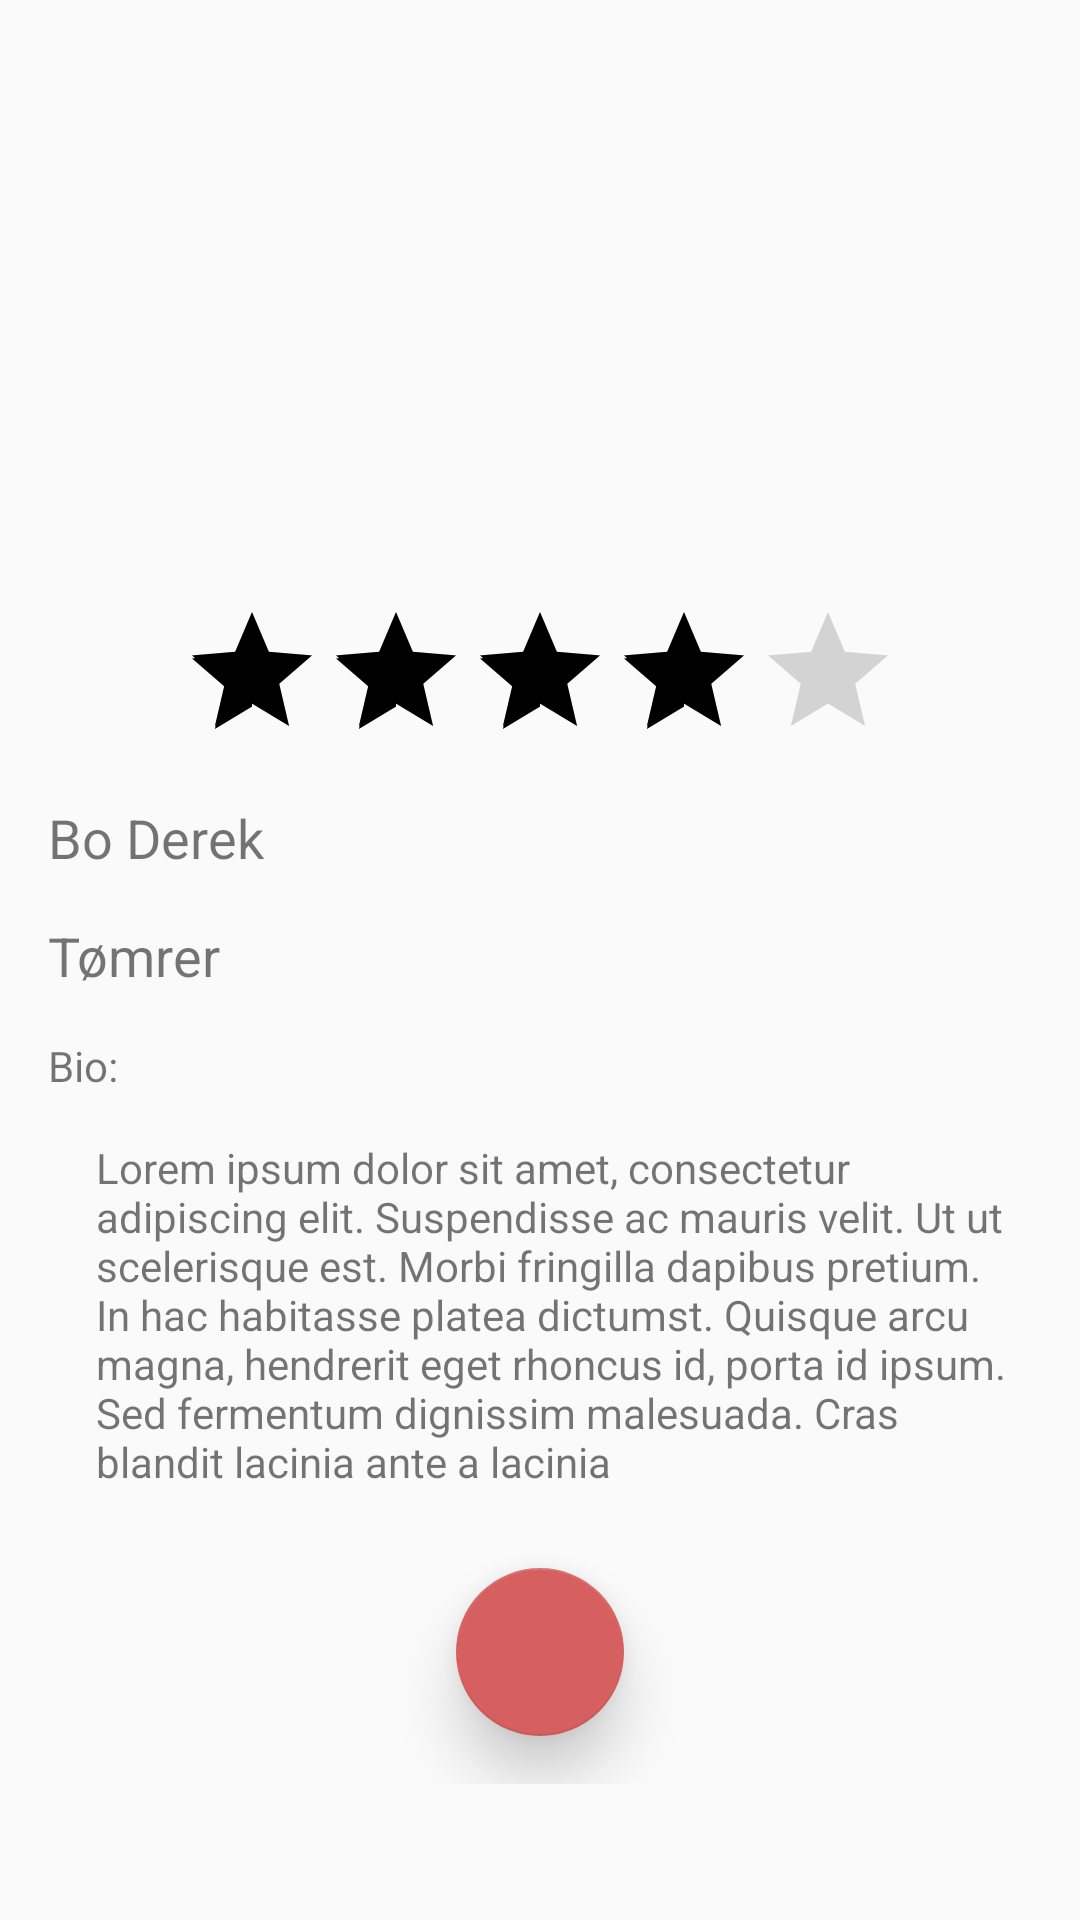

Reconstruct the res/layout file that produces this screen, plus the resources it refers to.
<!-- AndroidManifest.xml: application theme AppTheme -->
<!-- res/layout/fragment_profile_page.xml -->
<ScrollView xmlns:android="http://schemas.android.com/apk/res/android"
    xmlns:app="http://schemas.android.com/apk/res-auto"
    xmlns:tools="http://schemas.android.com/tools"
    android:layout_width="match_parent"
    android:layout_height="match_parent"
    android:id="@+id/profile_page_scrollview"
    tools:context="com.example.emilstepanian.justhandworker.controller.ProfilePageFragment">

    

    <LinearLayout
        android:layout_width="match_parent"
        android:layout_height="wrap_content"
        android:orientation="vertical"
        android:paddingLeft="16dp"
        android:paddingRight="16dp">

        <ImageView
            android:id="@+id/imageView2"
            android:layout_width="match_parent"
            android:layout_height="200dp"
            android:tint="@color/colorPrimary"
            app:srcCompat="@drawable/ic_account_circle_black_48dp" />

        <LinearLayout
            android:layout_width="match_parent"
            android:layout_height="match_parent"
            android:gravity="center_horizontal"
            android:orientation="horizontal">

            <RatingBar
                android:id="@+id/rating"
                android:layout_width="wrap_content"
                android:layout_height="wrap_content"
                style="?android:attr/ratingBarStyle"
                android:numStars="5"
                android:rating="4"
                android:stepSize="0.1"
                android:isIndicator="true" />
        </LinearLayout>

        <LinearLayout
            android:layout_width="match_parent"
            android:layout_height="match_parent"
            android:orientation="vertical">


            <TextView
                android:id="@+id/profile_page_fullname"
                android:layout_width="match_parent"
                android:layout_height="wrap_content"
                android:paddingBottom="5dp"
                android:paddingTop="10dp"
                android:text="Bo Derek"
                android:textSize="18sp" />

        </LinearLayout>

        <LinearLayout
            android:id="@+id/professionIdLayout"
            android:layout_width="match_parent"
            android:layout_height="match_parent"
            android:orientation="vertical">


            <TextView
                android:id="@+id/profile_page_profession"
                android:layout_width="match_parent"
                android:layout_height="wrap_content"
                android:paddingBottom="5dp"
                android:paddingTop="10dp"
                android:text="Tømrer"
                android:textSize="18sp" />

        </LinearLayout>

        <LinearLayout
            android:layout_width="match_parent"
            android:layout_height="match_parent"
            android:orientation="vertical">


            <TextView
                android:id="@+id/textView2"
                android:layout_width="match_parent"
                android:layout_height="wrap_content"
                android:paddingBottom="5dp"
                android:paddingTop="10dp"
                android:text="Bio:"
                android:textSize="14sp" />

            <TextView
                android:id="@+id/description_job_page"
                android:layout_width="match_parent"
                android:layout_height="wrap_content"
                android:paddingBottom="10dp"
                android:paddingLeft="16dp"
                android:paddingTop="10dp"
                android:text="Lorem ipsum dolor sit amet, consectetur adipiscing elit. Suspendisse ac mauris velit. Ut ut scelerisque est. Morbi fringilla dapibus pretium. In hac habitasse platea dictumst. Quisque arcu magna, hendrerit eget rhoncus id, porta id ipsum. Sed fermentum dignissim malesuada. Cras blandit lacinia ante a lacinia"
                android:textSize="14sp" />
        </LinearLayout>

        <LinearLayout
            android:layout_width="match_parent"
            android:layout_height="match_parent">
            <LinearLayout
                android:layout_width="match_parent"
                android:layout_height="match_parent"
                android:gravity="center">

            <android.support.design.widget.FloatingActionButton
                android:id="@+id/logoutBtn"
                android:layout_width="wrap_content"
                android:layout_height="wrap_content"
                android:layout_margin="16dp"
                android:clickable="true"
                android:src="@drawable/ic_power_settings_new_black_24dp"
                android:tint="#FFFFFF"
                app:backgroundTint="@color/colorPrimary"
                app:elevation="12dp"
                app:layout_anchorGravity="center"
                />
            </LinearLayout>

        </LinearLayout>


    </LinearLayout>
</ScrollView>
<!-- resources referenced by this layout -->
<resources>
  <color name="colorPrimary">#d65f5f</color>
  <style name="AppTheme" parent="Theme.AppCompat.Light.DarkActionBar">
          
          <item name="colorPrimary">@color/colorPrimary</item>
          <item name="colorPrimaryDark">@color/colorPrimaryDark</item>
          <item name="colorAccent">@color/colorAccent</item>
      </style>
  <color name="colorPrimaryDark">#9f3030</color>
  <color name="colorAccent">#000000</color>
</resources>
